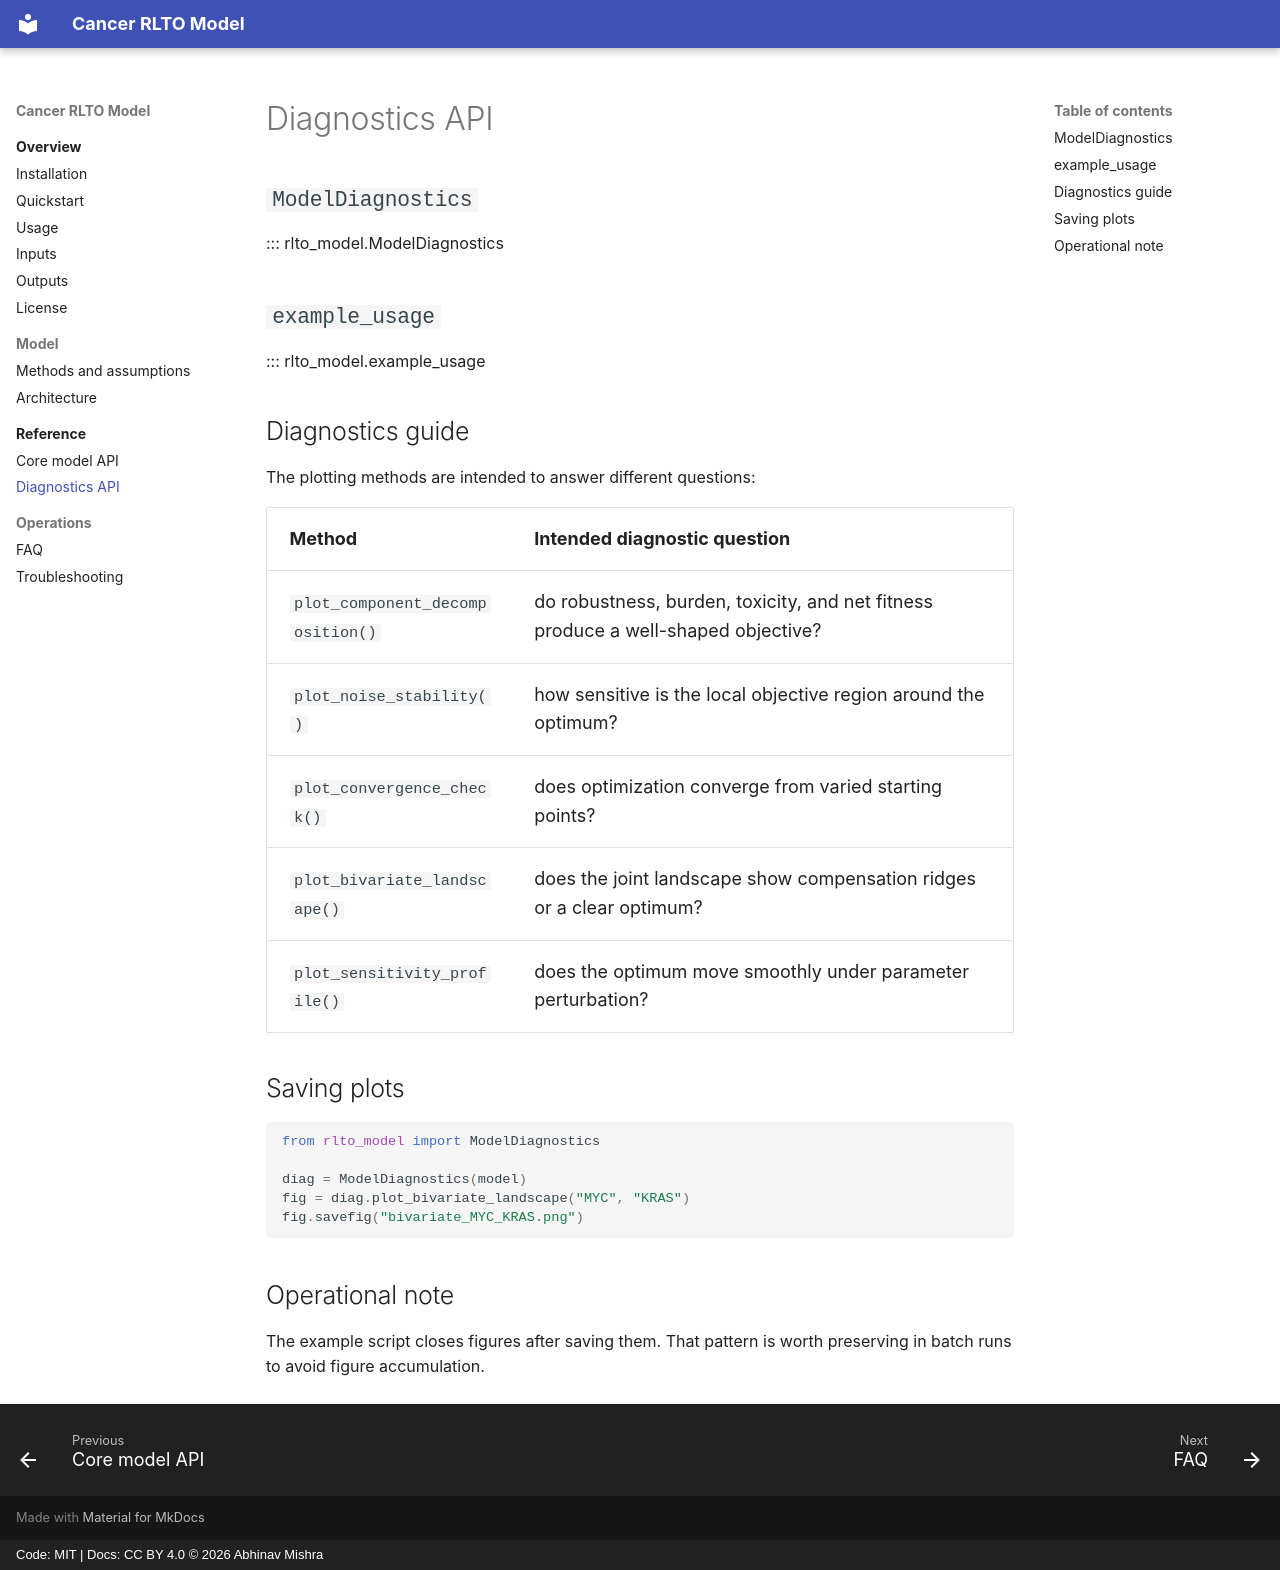

repository: bibymaths/cancer-rlto · page: api/diagnostics/index.html · generator: mkdocs · copyright: Code: MIT | Docs: CC BY 4.0 © 2026 Abhinav Mishra

# Diagnostics API

## `ModelDiagnostics`

::: rlto_model.ModelDiagnostics

## `example_usage`

::: rlto_model.example_usage

## Diagnostics guide

The plotting methods are intended to answer different questions:

| Method                           | Intended diagnostic question                                                      |
|----------------------------------|-----------------------------------------------------------------------------------|
| `plot_component_decomposition()` | do robustness, burden, toxicity, and net fitness produce a well-shaped objective? |
| `plot_noise_stability()`         | how sensitive is the local objective region around the optimum?                   |
| `plot_convergence_check()`       | does optimization converge from varied starting points?                           |
| `plot_bivariate_landscape()`     | does the joint landscape show compensation ridges or a clear optimum?             |
| `plot_sensitivity_profile()`     | does the optimum move smoothly under parameter perturbation?                      |

## Saving plots

```python
from rlto_model import ModelDiagnostics

diag = ModelDiagnostics(model)
fig = diag.plot_bivariate_landscape("MYC", "KRAS")
fig.savefig("bivariate_MYC_KRAS.png")
```

## Operational note

The example script closes figures after saving them. That pattern is worth preserving in batch runs to avoid figure
accumulation.
